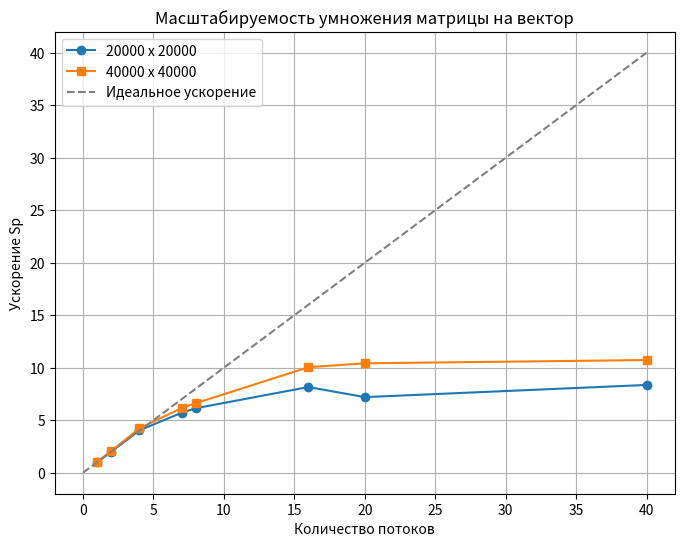

This figure's Python source:
import matplotlib.pyplot as plt
import numpy as np

threads = np.array([1, 2, 4, 7, 8, 16, 20, 40])

speedup_20000 = np.array([1.00, 1.99, 4.03, 5.71, 6.14, 8.16, 7.20, 8.36])
speedup_40000 = np.array([1.00, 2.06, 4.22, 6.16, 6.62, 10.05, 10.42, 10.73])

plt.figure(figsize=(8, 6))

plt.plot(threads, speedup_20000, marker='o', label="20000 x 20000")
plt.plot(threads, speedup_40000, marker='s', label="40000 x 40000")

# Идеальная прямая ускорения
plt.plot([0, 40], [0, 40], "--", color="gray", label="Идеальное ускорение")

plt.xlabel("Количество потоков")
plt.ylabel("Ускорение Sp")
plt.title("Масштабируемость умножения матрицы на вектор")
plt.xticks(np.arange(0, 45, 5))
plt.yticks(np.arange(0, 45, 5))
plt.grid(True)
plt.legend()

output_file = "res.png"
plt.savefig(output_file, dpi=300, bbox_inches="tight")
print(f"График сохранён в {output_file}")
